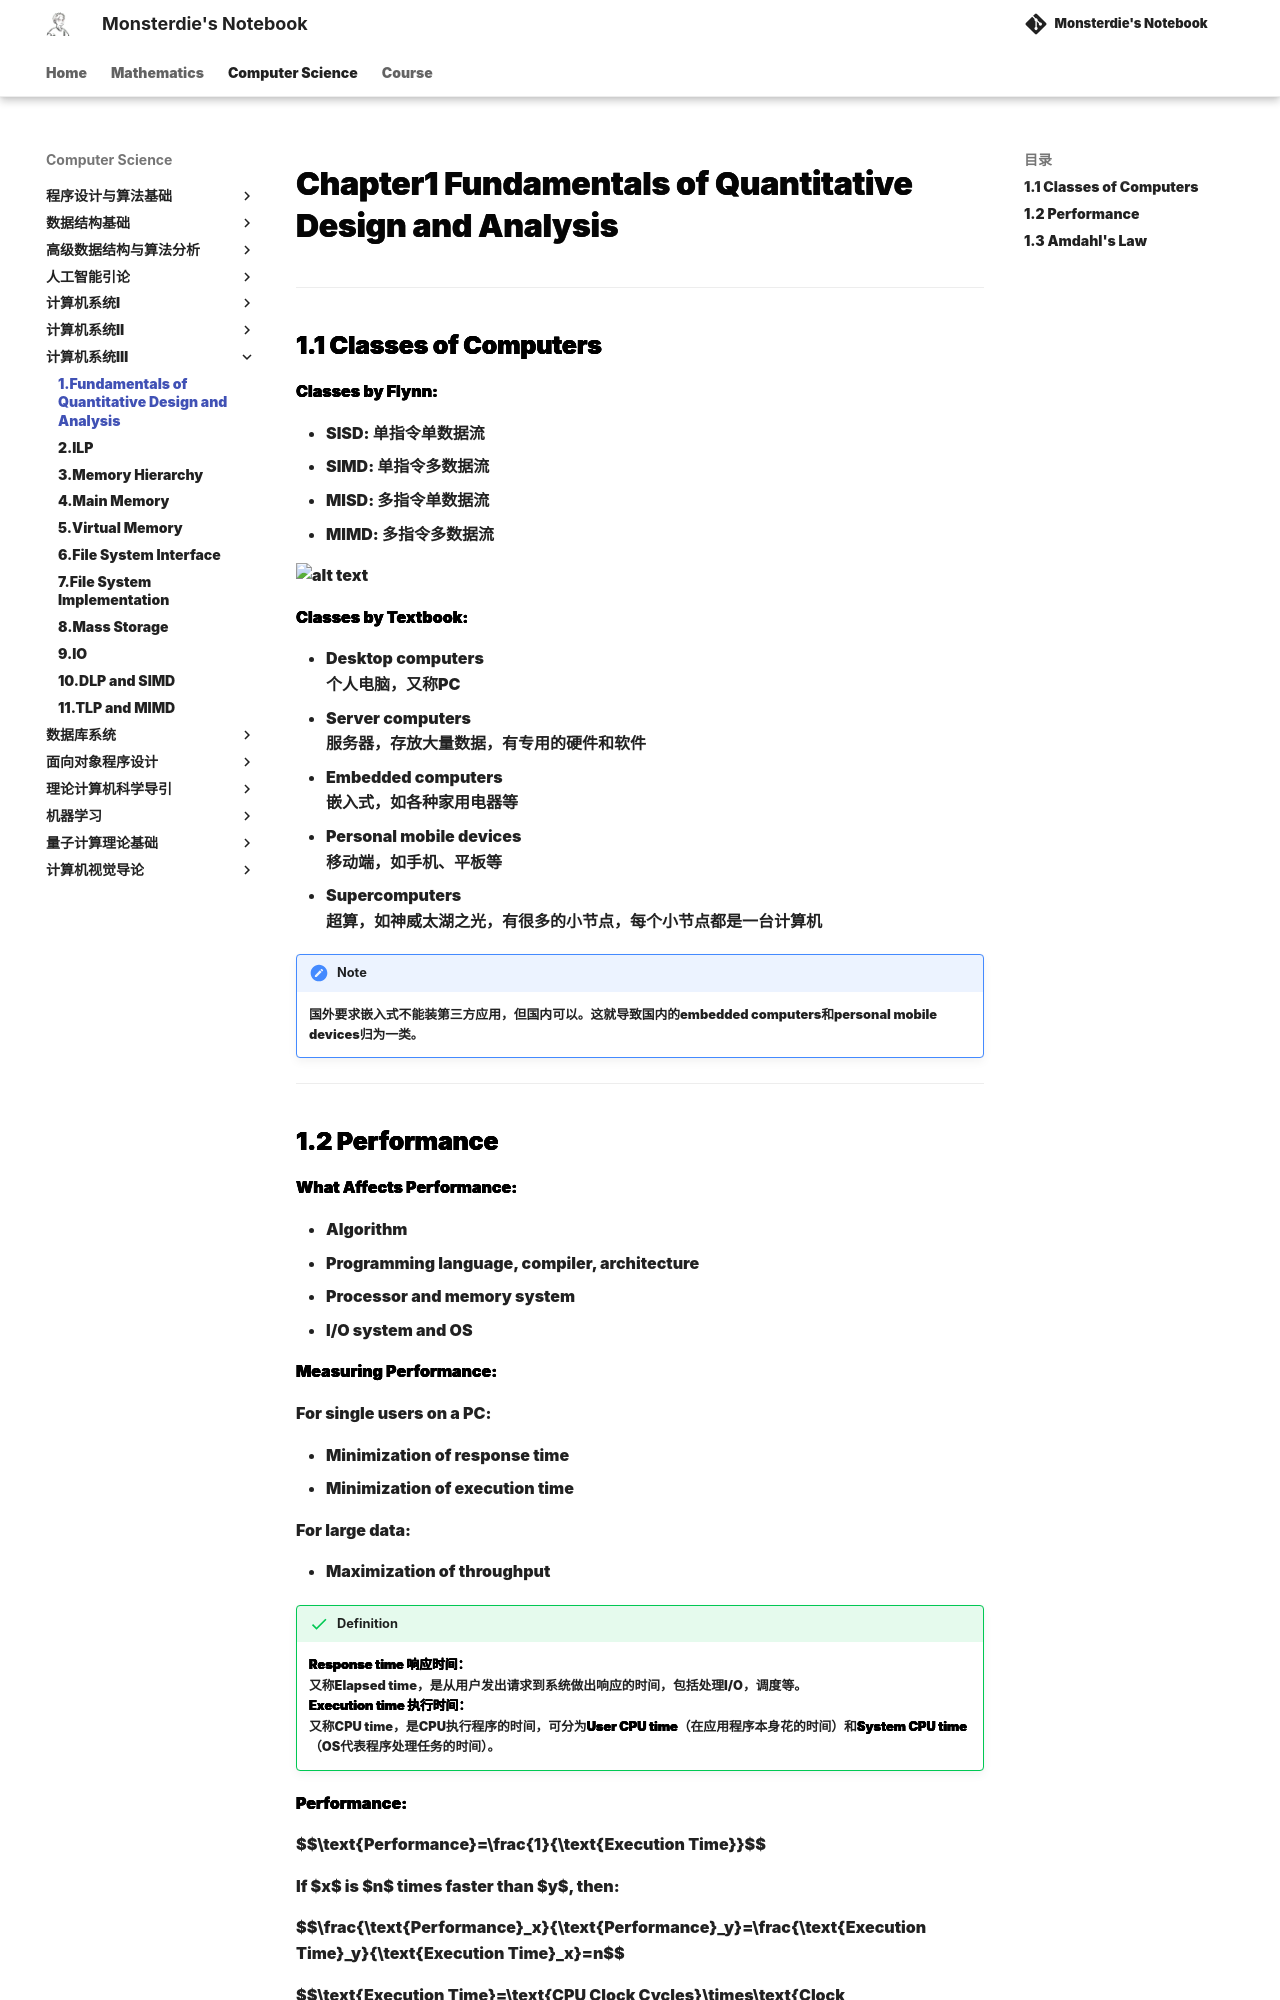

repository: monsterdie12138/Notebook · page: Computer Science/System3/Chapter1/index.html · generator: mkdocs

---
comments: true
---

<span style="font-family: 'Times New Roman';">

# Chapter1 Fundamentals of Quantitative Design and Analysis

***

## 1.1 Classes of Computers

**Classes by Flynn:**

* SISD: 单指令单数据流
* SIMD: 单指令多数据流
* MISD: 多指令单数据流
* MIMD: 多指令多数据流

![alt text](image/1.1.png)

**Classes by Textbook:**

* Desktop computers  
  个人电脑，又称PC
* Server computers  
  服务器，存放大量数据，有专用的硬件和软件
* Embedded computers  
  嵌入式，如各种家用电器等
* Personal mobile devices  
  移动端，如手机、平板等
* Supercomputers  
  超算，如神威太湖之光，有很多的小节点，每个小节点都是一台计算机

!!! Note
    国外要求嵌入式不能装第三方应用，但国内可以。这就导致国内的embedded computers和personal mobile devices归为一类。

***
